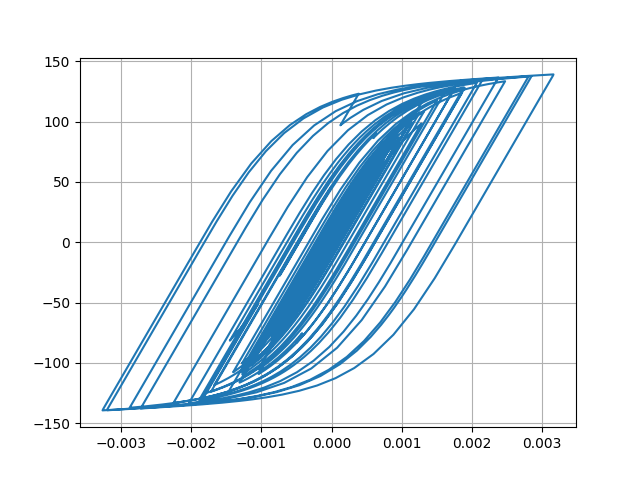

The table this chart was drawn from, first rows:
Desplacment, Force
0.0, 0.0
8.829852979611074e-07, 0.0883
2.7979169634396505e-06, 0.2798
4.464441078981057e-06, 0.4464
5.108327646221763e-06, 0.5108
4.6796267386010955e-06, 0.468
3.6322370299643213e-06, 0.3632
2.450579406940804e-06, 0.2451
1.1077485102478052e-06, 0.1108
-9.476128725267775e-07, -0.09476
-4.458689149509413e-06, -0.4459
-9.963745846338584e-06, -0.9964
-1.7479729713978238e-05, -1.748
-2.6371247749121273e-05, -2.637
-3.552362955123172e-05, -3.552
-4.4019350369405845e-05, -4.4
-5.155422473262167e-05, -5.153
-5.836706501803282e-05, -5.833
-6.485563119612198e-05, -6.481
-7.125555241852307e-05, -7.119
-7.759624041310669e-05, -7.751
-8.346378475822933e-05, -8.336
-8.823464941131292e-05, -8.811
-9.146625729421746e-05, -9.133
-9.321863964910605e-05, -9.307
-9.379807011200409e-05, -9.365
-9.323998448649008e-05, -9.309
-9.143012745957937e-05, -9.128
-8.804961890020203e-05, -8.79
-8.285719668815105e-05, -8.271
-7.5914053475425e-05, -7.577
-6.737497113040845e-05, -6.723
-5.73027448851489e-05, -5.715
-4.5877275715340466e-05, -4.573
-3.3577295016233875e-05, -3.343
-2.0978032211533287e-05, -2.083
-8.737804195365651e-06, -0.8589
2.877471544213731e-06, 0.3026
1.410810971611486e-05, 1.426
2.5439557572054562e-05, 2.559
3.741396233141543e-05, 3.755
5.019275104453871e-05, 5.032
6.359779597922102e-05, 6.37
7.746949273088908e-05, 7.753
9.232575158245459e-05, 9.233
0.0001087, 10.86
0.0001266, 12.63
0.0001454, 14.5
0.0001638, 16.31
0.0001804, 17.95
0.0001951, 19.39
0.0002081, 20.67
0.00022, 21.83
0.0002304, 22.84
0.0002381, 23.59
0.0002418, 23.95
0.0002412, 23.89
0.0002371, 23.47
0.0002308, 22.85
0.0002239, 22.16
... 2,941 more rows
